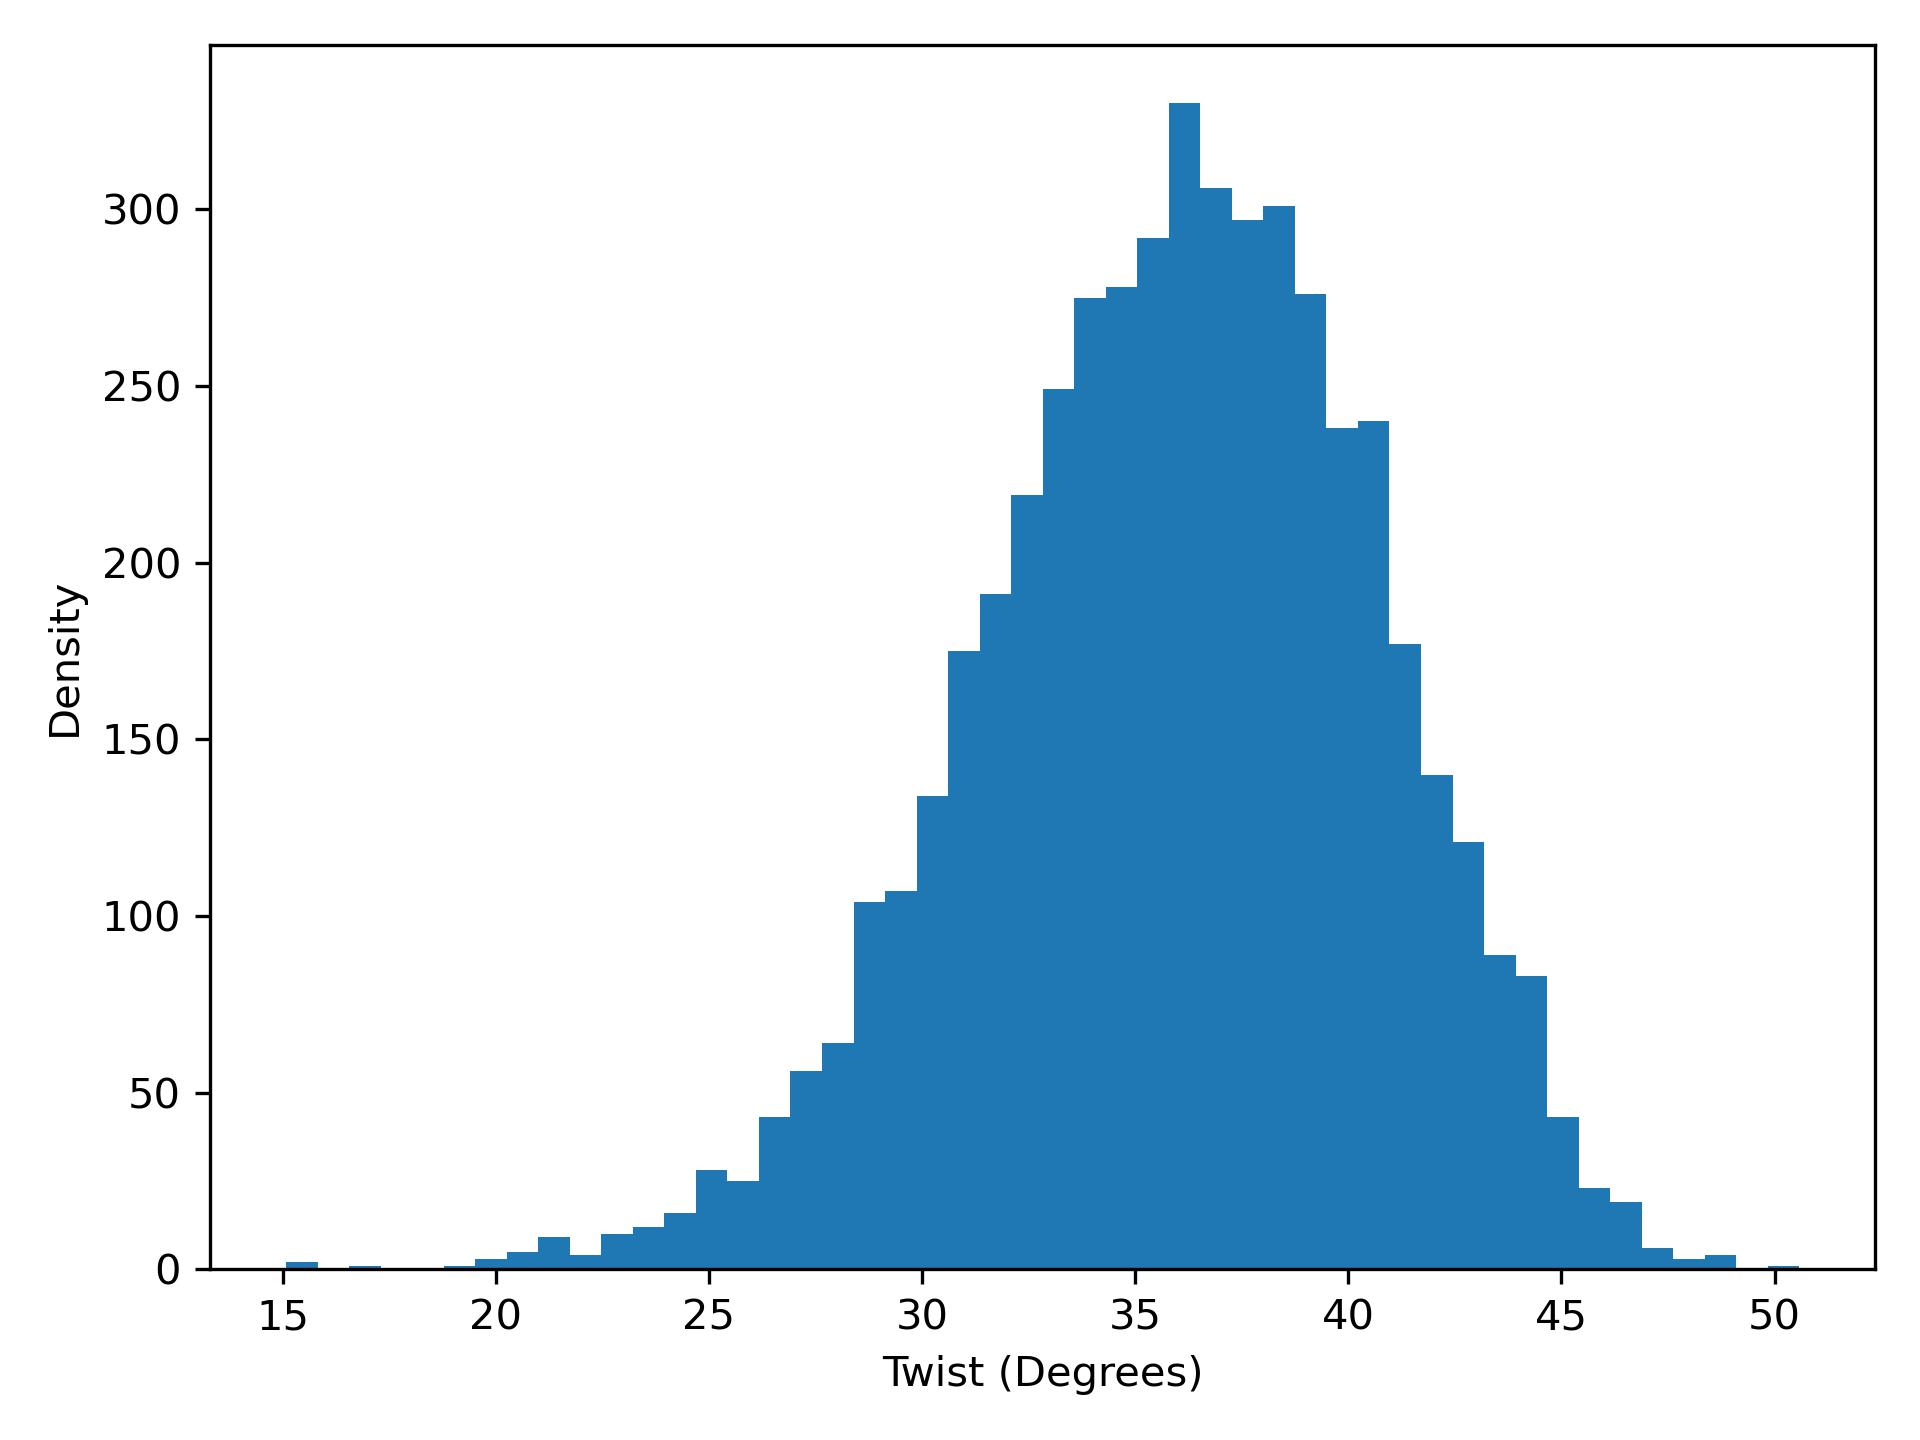

The table this chart was drawn from, first rows:
twist, density
15.08, 2.0
15.82, 0.0
16.56, 1.0
17.3, 0.0
18.04, 0.0
18.78, 1.0
19.52, 3.0
20.26, 5.0
21, 9.0
21.74, 4.0
22.48, 10.0
23.22, 12.0
23.95, 16.0
24.69, 28.0
25.43, 25.0
26.17, 43.0
26.91, 56.0
27.65, 64.0
28.39, 104.0
29.13, 107.0
29.87, 134.0
30.61, 175.0
31.35, 191.0
32.09, 219.0
32.83, 249.0
33.57, 275.0
34.31, 278.0
35.05, 292.0
35.79, 330.0
36.53, 306.0
37.27, 297.0
38.01, 301.0
38.75, 276.0
39.49, 238.0
40.23, 240.0
40.97, 177.0
41.7, 140.0
42.44, 121.0
43.18, 89.0
43.92, 83.0
44.66, 43.0
45.4, 23.0
46.14, 19.0
46.88, 6.0
47.62, 3.0
48.36, 4.0
49.1, 0.0
49.84, 1.0
